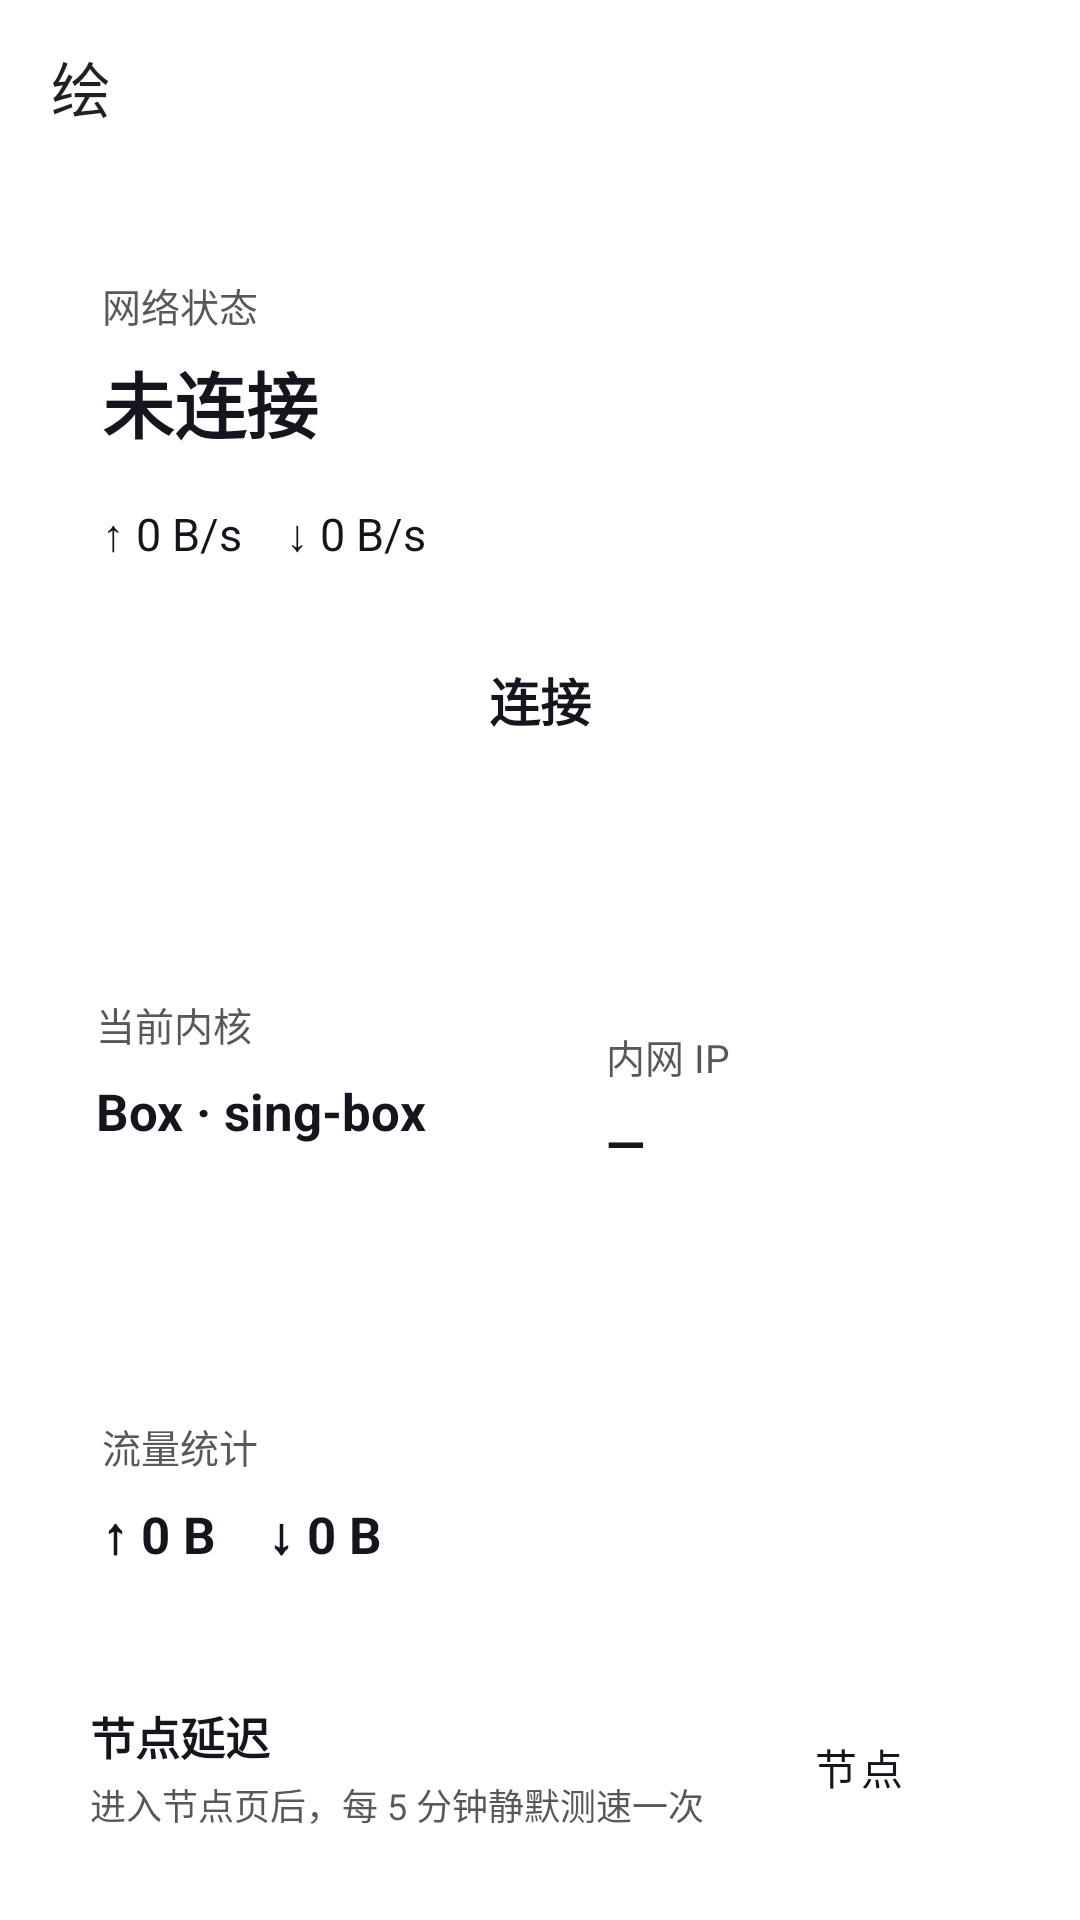

Here is an Android app screen rendered from its layout file. Give the layout XML and the strings, colors and styles it references.
<!-- AndroidManifest.xml: application theme Theme.Start -->
<!-- res/layout/layout_dashboard.xml -->
<?xml version="1.0" encoding="utf-8"?>
<LinearLayout xmlns:android="http://schemas.android.com/apk/res/android"
    xmlns:app="http://schemas.android.com/apk/res-auto"
    android:layout_width="match_parent"
    android:layout_height="match_parent"
    android:orientation="vertical">

    <include
        layout="@layout/layout_appbar"
        android:layout_width="match_parent"
        android:layout_height="wrap_content" />

    <androidx.core.widget.NestedScrollView
        android:layout_width="match_parent"
        android:layout_height="0dp"
        android:layout_weight="1"
        android:clipToPadding="false"
        android:fillViewport="true"
        android:paddingBottom="150dp">

        <LinearLayout
            android:layout_width="match_parent"
            android:layout_height="wrap_content"
            android:orientation="vertical"
            android:paddingStart="16dp"
            android:paddingTop="16dp"
            android:paddingEnd="16dp">

            <com.google.android.material.card.MaterialCardView
                style="@style/HuiGlassCard"
                android:clipToOutline="true"
                android:layout_width="match_parent"
                android:layout_height="wrap_content"
                android:layout_marginBottom="12dp">

                <LinearLayout
                    android:layout_width="match_parent"
                    android:layout_height="wrap_content"
                    android:orientation="vertical"
                    android:padding="18dp">

                    <TextView
                        android:layout_width="wrap_content"
                        android:layout_height="wrap_content"
                        android:text="网络状态"
                        android:textColor="@color/hui_ink_secondary"
                        android:textSize="13sp" />

                    <TextView
                        android:id="@+id/dashboard_status"
                        android:layout_width="wrap_content"
                        android:layout_height="wrap_content"
                        android:layout_marginTop="5dp"
                        android:text="未连接"
                        android:textColor="@color/hui_ink"
                        android:textSize="24sp"
                        android:textStyle="bold" />

                    <TextView
                        android:id="@+id/dashboard_speed"
                        android:layout_width="match_parent"
                        android:layout_height="wrap_content"
                        android:layout_marginTop="16dp"
                        android:text="↑ 0 B/s    ↓ 0 B/s"
                        android:textColor="@color/hui_ink"
                        android:textSize="15sp" />

                    <TextView
                        android:id="@+id/dashboard_connect"
                        android:layout_width="match_parent"
                        android:layout_height="58dp"
                        android:layout_marginTop="16dp"
                        android:background="@drawable/hui_glass_tab"
                        android:clickable="true"
                        android:focusable="false"
                        android:gravity="center"
                        android:text="连接"
                        android:textColor="@color/hui_ink"
                        android:textSize="17sp"
                        android:textStyle="bold" />
                </LinearLayout>
            </com.google.android.material.card.MaterialCardView>

            <LinearLayout
                android:layout_width="match_parent"
                android:layout_height="wrap_content"
                android:baselineAligned="false"
                android:orientation="horizontal">

                <com.google.android.material.card.MaterialCardView
                    style="@style/HuiGlassCard"
                    android:clipToOutline="true"
                    android:layout_width="0dp"
                    android:layout_height="150dp"
                    android:layout_marginEnd="6dp"
                    android:layout_weight="1">
                    <LinearLayout
                        android:layout_width="match_parent"
                        android:layout_height="match_parent"
                        android:gravity="center_vertical"
                        android:orientation="vertical"
                        android:padding="16dp">
                        <TextView
                            android:layout_width="wrap_content"
                            android:layout_height="wrap_content"
                            android:text="当前内核"
                            android:textColor="@color/hui_ink_secondary"
                            android:textSize="13sp" />
                        <TextView
                            android:id="@+id/dashboard_engine"
                            android:layout_width="match_parent"
                            android:layout_height="wrap_content"
                            android:layout_marginTop="8dp"
                            android:maxLines="2"
                            android:text="Box · sing-box"
                            android:textColor="@color/hui_ink"
                            android:textSize="17sp"
                            android:textStyle="bold" />
                        <TextView
                            android:id="@+id/dashboard_version"
                            android:layout_width="match_parent"
                            android:layout_height="wrap_content"
                            android:layout_marginTop="5dp"
                            android:ellipsize="end"
                            android:maxLines="1"
                            android:textColor="@color/hui_ink_secondary"
                            android:textSize="12sp" />
                    </LinearLayout>
                </com.google.android.material.card.MaterialCardView>

                <com.google.android.material.card.MaterialCardView
                    style="@style/HuiGlassCard"
                    android:clipToOutline="true"
                    android:layout_width="0dp"
                    android:layout_height="150dp"
                    android:layout_marginStart="6dp"
                    android:layout_weight="1">
                    <LinearLayout
                        android:layout_width="match_parent"
                        android:layout_height="match_parent"
                        android:gravity="center_vertical"
                        android:orientation="vertical"
                        android:padding="16dp">
                        <TextView
                            android:layout_width="wrap_content"
                            android:layout_height="wrap_content"
                            android:text="内网 IP"
                            android:textColor="@color/hui_ink_secondary"
                            android:textSize="13sp" />
                        <TextView
                            android:id="@+id/dashboard_ip"
                            android:layout_width="match_parent"
                            android:layout_height="wrap_content"
                            android:layout_marginTop="8dp"
                            android:ellipsize="end"
                            android:maxLines="2"
                            android:text="—"
                            android:textColor="@color/hui_ink"
                            android:textSize="17sp"
                            android:textStyle="bold" />
                    </LinearLayout>
                </com.google.android.material.card.MaterialCardView>
            </LinearLayout>

            <com.google.android.material.card.MaterialCardView
                style="@style/HuiGlassCard"
                android:clipToOutline="true"
                android:layout_width="match_parent"
                android:layout_height="wrap_content"
                android:layout_marginTop="12dp">
                <LinearLayout
                    android:layout_width="match_parent"
                    android:layout_height="wrap_content"
                    android:orientation="vertical"
                    android:padding="18dp">
                    <TextView
                        android:layout_width="wrap_content"
                        android:layout_height="wrap_content"
                        android:text="流量统计"
                        android:textColor="@color/hui_ink_secondary"
                        android:textSize="13sp" />
                    <TextView
                        android:id="@+id/dashboard_total"
                        android:layout_width="match_parent"
                        android:layout_height="wrap_content"
                        android:layout_marginTop="8dp"
                        android:text="↑ 0 B    ↓ 0 B"
                        android:textColor="@color/hui_ink"
                        android:textSize="17sp"
                        android:textStyle="bold" />
                </LinearLayout>
            </com.google.android.material.card.MaterialCardView>

            <com.google.android.material.card.MaterialCardView
                style="@style/HuiGlassCard"
                android:clipToOutline="true"
                android:layout_width="match_parent"
                android:layout_height="wrap_content"
                android:layout_marginTop="12dp">
                <LinearLayout
                    android:layout_width="match_parent"
                    android:layout_height="wrap_content"
                    android:gravity="center_vertical"
                    android:orientation="horizontal"
                    android:padding="14dp">
                    <LinearLayout
                        android:layout_width="0dp"
                        android:layout_height="wrap_content"
                        android:layout_weight="1"
                        android:orientation="vertical">
                        <TextView
                            android:layout_width="wrap_content"
                            android:layout_height="wrap_content"
                            android:text="节点延迟"
                            android:textColor="@color/hui_ink"
                            android:textSize="15sp"
                            android:textStyle="bold" />
                        <TextView
                            android:layout_width="wrap_content"
                            android:layout_height="wrap_content"
                            android:layout_marginTop="3dp"
                            android:text="进入节点页后，每 5 分钟静默测速一次"
                            android:textColor="@color/hui_ink_secondary"
                            android:textSize="12sp" />
                    </LinearLayout>
                    <com.google.android.material.button.MaterialButton
                        android:id="@+id/dashboard_nodes"
                        style="@style/HuiGlassActionButton.Small"
                        android:layout_width="wrap_content"
                        android:layout_height="wrap_content"
                        android:text="节点" />
                </LinearLayout>
            </com.google.android.material.card.MaterialCardView>
        </LinearLayout>
    </androidx.core.widget.NestedScrollView>
</LinearLayout>
<!-- res/layout/layout_appbar.xml (included above) -->
<?xml version="1.0" encoding="utf-8"?>
<com.google.android.material.appbar.AppBarLayout xmlns:android="http://schemas.android.com/apk/res/android"
    xmlns:app="http://schemas.android.com/apk/res-auto"
    android:id="@+id/appbar"
    android:layout_width="match_parent"
    android:layout_height="wrap_content"
    android:background="@drawable/hui_glass"
    android:elevation="0dp">

    <com.google.android.material.appbar.MaterialToolbar
        android:id="@+id/toolbar"
        android:layout_width="match_parent"
        android:layout_height="?attr/actionBarSize"
        android:background="@drawable/hui_glass"
        android:theme="?actionBarTheme"
        android:touchscreenBlocksFocus="false"
        app:popupTheme="@style/HuiPopupTheme"
        app:title="@string/app_name" />
</com.google.android.material.appbar.AppBarLayout>
<!-- resources referenced by this layout -->
<resources>
  <color name="hui_ink">#15161D</color>
  <color name="hui_ink_secondary">#C6262830</color>
  <!-- drawable hui_glass (drawable) -->
  <?xml version="1.0" encoding="utf-8"?>
  <shape xmlns:android="http://schemas.android.com/apk/res/android">
      <gradient
          android:type="linear"
          android:angle="315"
          android:startColor="#38FFFFFF"
          android:centerColor="#18FFFFFF"
          android:endColor="#28FFFFFF" />
      <corners android:radius="24dp" />
      <stroke android:width="1dp" android:color="#68FFFFFF" />
      <padding android:left="1dp" android:top="1dp" android:right="1dp" android:bottom="1dp" />
  </shape>
  <string name="app_name" translatable="false">绘</string>
  <style name="HuiGlassActionButton.Small" parent="HuiGlassActionButton">
          <item name="cornerRadius">18dp</item>
          <item name="android:textSize">14sp</item>
          <item name="android:minHeight">44dp</item>
          <item name="android:minWidth">88dp</item>
      </style>
  <style name="HuiGlassCard" parent="Widget.MaterialComponents.CardView">
          <item name="cardBackgroundColor">@color/hui_glass_fill</item>
          <item name="cardCornerRadius">28dp</item>
          <item name="cardElevation">0dp</item>
          <item name="strokeColor">@color/hui_edge</item>
          <item name="strokeWidth">1dp</item>
          <item name="rippleColor">#28FFFFFF</item>
          <item name="android:stateListAnimator">@null</item>
      </style>
  <style name="HuiPopupTheme" parent="ThemeOverlay.AppCompat.Light">
          <item name="colorControlHighlight">#28FFFFFF</item>
          <item name="android:colorControlHighlight">#28FFFFFF</item>
          <item name="popupMenuStyle">@style/HuiPopupMenuWidget</item>
          <item name="android:popupMenuStyle">@style/HuiPopupMenuWidget</item>
      </style>
  <style name="Theme.Start" parent="Theme.MaterialComponents.Light">
          <item name="android:windowBackground">@color/hui_splash_background</item>
          <item name="android:navigationBarColor">@color/hui_splash_background</item>
          <item name="colorPrimary">@android:color/transparent</item>
          <item name="colorPrimaryDark">@android:color/transparent</item>
          <item name="android:backgroundDimEnabled">false</item>
          <item name="android:windowNoTitle">true</item>
          <item name="windowActionBar">false</item>
          <item name="windowNoTitle">true</item>
      </style>
  <style name="HuiGlassActionButton" parent="Widget.MaterialComponents.Button.OutlinedButton">
          <item name="backgroundTint">@color/hui_glass_soft</item>
          <item name="strokeColor">@color/hui_edge</item>
          <item name="strokeWidth">1dp</item>
          <item name="cornerRadius">20dp</item>
          <item name="rippleColor">#55FFFFFF</item>
          <item name="android:textColor">@color/hui_ink</item>
          <item name="android:textSize">16sp</item>
          <item name="android:fontFamily">sans-serif-medium</item>
          <item name="android:textAllCaps">false</item>
          <item name="android:minHeight">54dp</item>
      </style>
  <color name="hui_glass_fill">#30FFFFFF</color>
  <color name="hui_edge">#68FFFFFF</color>
  <style name="HuiPopupMenuWidget" parent="Widget.AppCompat.PopupMenu">
          <item name="android:popupBackground">@drawable/hui_popup_glass</item>
      </style>
  <color name="hui_splash_background">#E9D7D5</color>
  <color name="hui_glass_soft">#22FFFFFF</color>
  <!-- drawable hui_popup_glass (drawable) -->
  <?xml version="1.0" encoding="utf-8"?>
  <shape xmlns:android="http://schemas.android.com/apk/res/android">
      <gradient
          android:angle="315"
          android:startColor="#E6FFFFFF"
          android:centerColor="#CFFFFFFF"
          android:endColor="#D9F7F8FA" />
      <corners android:radius="20dp" />
      <stroke android:width="1dp" android:color="#E6FFFFFF" />
      <padding android:left="6dp" android:top="6dp" android:right="6dp" android:bottom="6dp" />
  </shape>
</resources>
